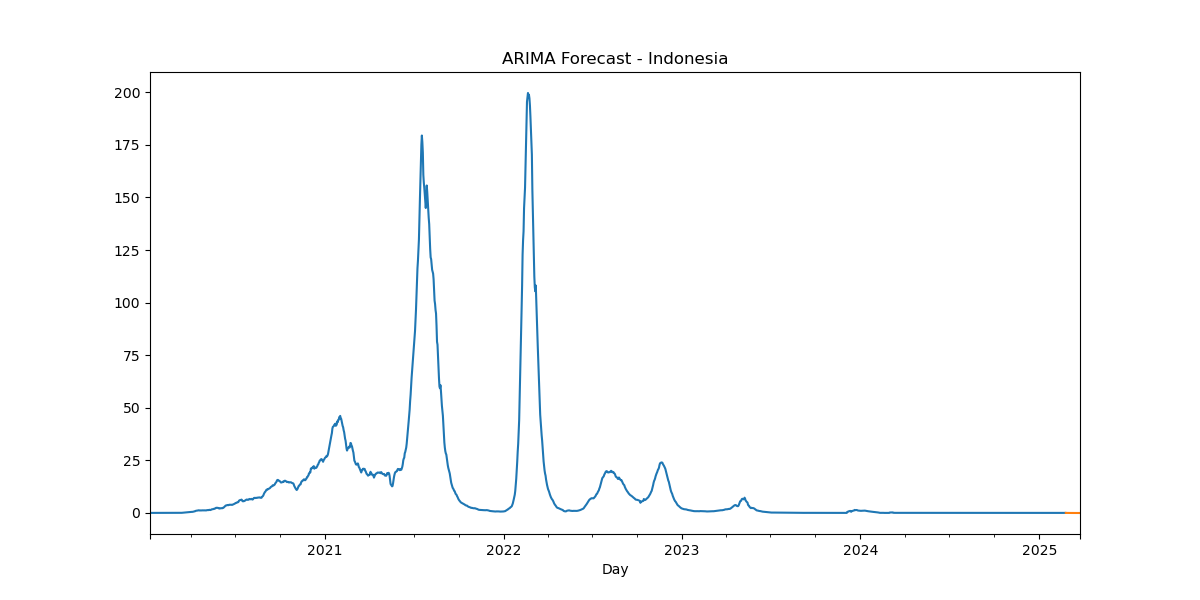

Source data for this figure (header and first rows):
, predicted_mean
2025-02-24, -0.00474
2025-02-25, -0.008279
2025-02-26, -0.01227
2025-02-27, -0.0151
2025-02-28, -0.0178
2025-03-01, -0.02059
2025-03-02, -0.02296
2025-03-03, -0.02526
2025-03-04, -0.02741
2025-03-05, -0.02933
2025-03-06, -0.03114
2025-03-07, -0.03282
2025-03-08, -0.03435
2025-03-09, -0.03578
2025-03-10, -0.03711
2025-03-11, -0.03833
2025-03-12, -0.03946
2025-03-13, -0.04051
2025-03-14, -0.04147
2025-03-15, -0.04237
2025-03-16, -0.0432
2025-03-17, -0.04396
2025-03-18, -0.04467
2025-03-19, -0.04533
2025-03-20, -0.04594
2025-03-21, -0.0465
2025-03-22, -0.04702
2025-03-23, -0.0475
2025-03-24, -0.04794
2025-03-25, -0.04836
